Image classification data set "SchereSteinPapier" (FloHab/SchereSteinPapier on GitHub). Class labels (3): papier, schere, stein.

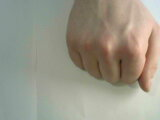
Label: stein

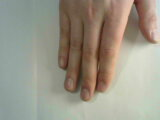
Label: papier

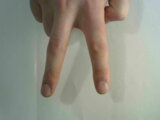
Label: schere

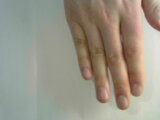
Label: papier

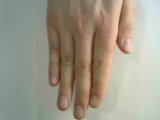
Label: papier

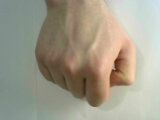
Label: stein
